Run: headless pygame with SDL's dummy video driver; simulated clock (each Clock.tick advances the game by its frame time, no real sleeping); random seed 0; keys injected as events and as key.get_pressed() state; no mouse input.
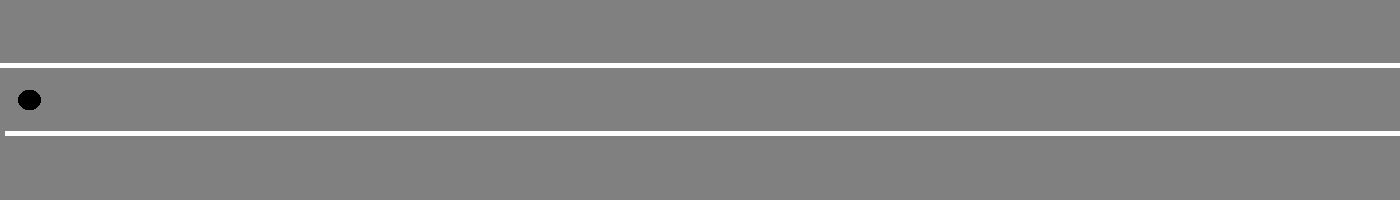
Frame 1 of 4 · flips 1–60 · no input
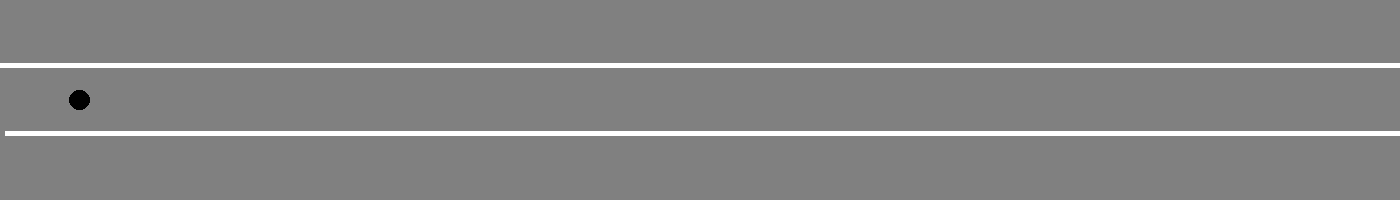
Frame 2 of 4 · flips 61–180 · tapped SPACE, RETURN · held RIGHT (→), D
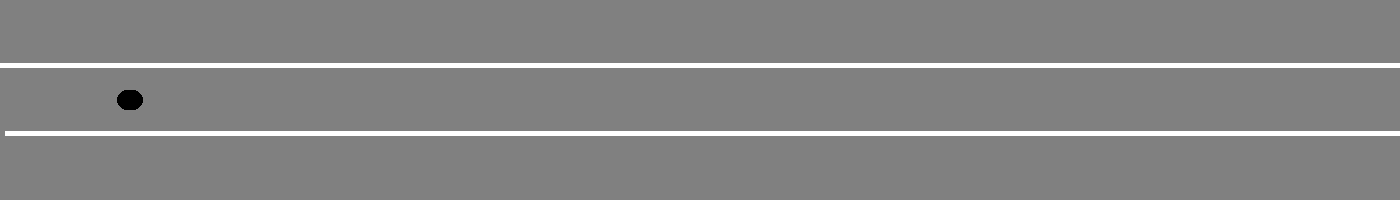
Frame 3 of 4 · flips 181–300 · held DOWN (↓), S
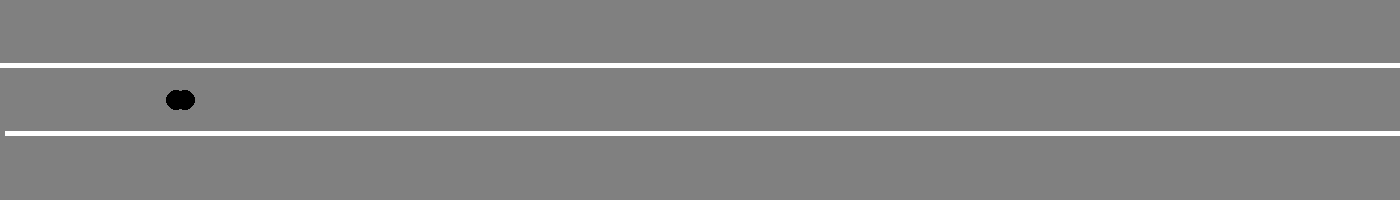
Frame 4 of 4 · flips 301–420 · held LEFT (←), A, UP (↑), W

The pygame program that drew these frames:

# traffic.py by Dyson carter

import pygame
import random
from sys import exit

pygame.init()

# Define colors
WHITE = (255, 255, 255)
BLACK = (0, 0, 0)
GRAY = (128, 128, 128)

# Define constants
width = 1400
height = 200
lane_width = 5
lane_count = 2
car_radius = 10

# Create window
screen = pygame.display.set_mode((width, height))
pygame.display.set_caption("Traffic Simulation")
clock = pygame.time.Clock()

class Car:
    def __init__(self, lane):
        self.lane = lane
        self.x = lane * lane_width + lane_width // 2
        self.y = height // 2
        self.speed = random.uniform(0.1, 0.5)  # Random initial speed

    def move(self):
        # Move horizontally
        self.x += self.speed
        if self.x > width:
            self.x = 0

    def draw(self):
        pygame.draw.circle(screen, BLACK, (int(self.x), int(self.y)), car_radius)

# Function to draw lanes
def draw_lanes():
    lane_height = lane_width
    lane_offset = (height - lane_height * lane_count) // (lane_count + 1)
    for i in range(lane_count):
        lane_x = i * lane_width
        lane_y = (i + 1) * lane_offset + i * lane_height
        pygame.draw.rect(screen, WHITE, (lane_x, lane_y, width, lane_height))

# Create cars
cars = [Car(i) for i in range(lane_count)]

# Main loop
running = True
while running:
    for event in pygame.event.get():
        if event.type == pygame.QUIT:
            running = False

    screen.fill(GRAY)  # Fill the screen with black color
    draw_lanes()  # Draw lanes

    # Move and draw cars
    for car in cars:
        car.move()
        car.draw()

    pygame.display.update()
    clock.tick(60)

pygame.quit()
exit()
